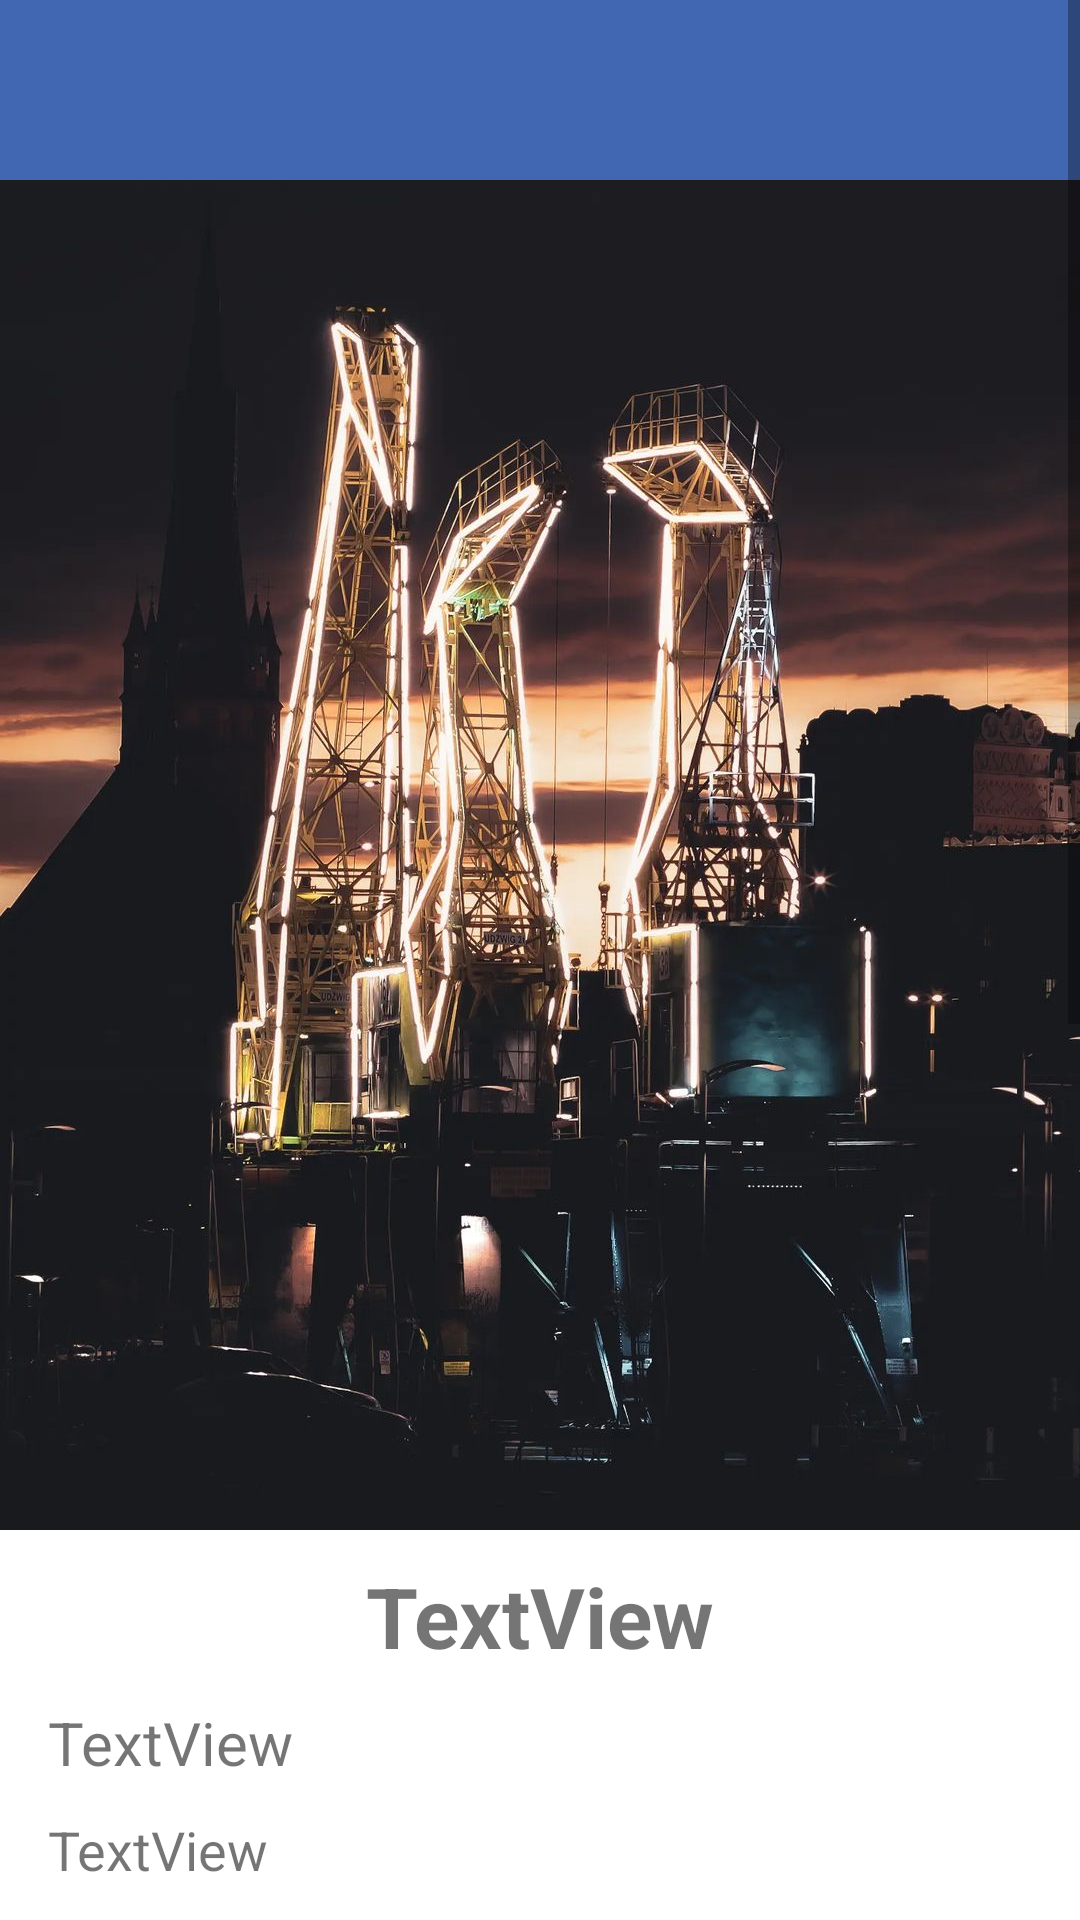

Layout XML and referenced resources for this Android screen:
<!-- AndroidManifest.xml: application theme AppTheme -->
<!-- res/layout/fragment_detail.xml -->
<?xml version="1.0" encoding="utf-8"?>
<layout xmlns:tools="http://schemas.android.com/tools"
    xmlns:android="http://schemas.android.com/apk/res/android"
    xmlns:app="http://schemas.android.com/apk/res-auto">

    <ScrollView
        android:layout_width="match_parent"
        android:layout_height="match_parent"
        android:fadeScrollbars="false">

        <LinearLayout
            android:layout_width="match_parent"
            android:layout_height="wrap_content"
            android:orientation="vertical"
            android:gravity="center"
            tools:context=".activites.main.MainActivity">

            <FrameLayout
                android:layout_width="match_parent"
                android:layout_height="60sp"
                android:layout_weight="0"
                android:background="@color/faceblue">

                <ImageButton
                    android:id="@+id/imageBack"
                    android:layout_width="wrap_content"
                    android:layout_height="match_parent"
                    android:background="@null"
                    android:src="@drawable/arrow_back"
                    android:importantForAccessibility="no" />

            </FrameLayout>


            <ImageView
                android:id="@+id/imageDetail"
                android:layout_width="match_parent"
                android:layout_height="wrap_content"
                android:src="@drawable/background"
                android:adjustViewBounds="true"/>

            <TextView
                android:id="@+id/tittleDetail"
                android:layout_width="match_parent"
                android:layout_height="wrap_content"
                android:layout_marginTop="10sp"
                android:gravity="center"
                android:text="TextView"
                android:textSize="28sp"
                android:textStyle="bold" />

            <TextView
                android:id="@+id/desDetail"
                android:layout_width="match_parent"
                android:layout_height="wrap_content"
                android:layout_marginStart="@dimen/layoutPadding"
                android:layout_marginTop="10sp"
                android:layout_marginEnd="@dimen/layoutPadding"
                android:text="TextView"
                android:textSize="20sp" />

            <TextView
                android:id="@+id/priceDetail"
                android:layout_width="match_parent"
                android:layout_height="wrap_content"
                android:layout_marginStart="@dimen/layoutPadding"
                android:layout_marginTop="10sp"
                android:layout_marginEnd="@dimen/layoutPadding"
                android:text="TextView"
                android:textSize="18sp" />

            <TextView
                android:id="@+id/alertDetail"
                android:layout_width="match_parent"
                android:layout_height="wrap_content"
                android:layout_marginTop="20sp"
                android:layout_marginStart="@dimen/layoutPadding"
                android:layout_marginEnd="@dimen/layoutPadding"
                android:textSize="18sp"
                android:text="TextView" />

            <TextView
                android:id="@+id/lengthDetail"
                android:layout_width="match_parent"
                android:layout_height="wrap_content"
                android:layout_marginTop="10sp"
                android:layout_marginStart="@dimen/layoutPadding"
                android:layout_marginEnd="@dimen/layoutPadding"
                android:textSize="18sp"
                android:text="TextView" />

            <TextView
                android:id="@+id/transportDetail"
                android:layout_width="match_parent"
                android:layout_height="wrap_content"
                android:layout_marginTop="10sp"
                android:layout_marginStart="@dimen/layoutPadding"
                android:layout_marginEnd="@dimen/layoutPadding"
                android:textSize="18sp"
                android:text="TextView" />

            <TextView
                android:id="@+id/usersRating"
                android:layout_width="match_parent"
                android:layout_height="wrap_content"
                android:layout_marginTop="20sp"
                android:layout_marginStart="@dimen/layoutPadding"
                android:layout_marginEnd="@dimen/layoutPadding"
                android:textSize="20sp"
                android:text="@string/userRating" />

            <RatingBar
                android:id="@+id/ratingBarUsers"
                android:layout_width="wrap_content"
                android:layout_height="wrap_content"
                android:layout_marginTop="10sp"
                android:layout_marginStart="@dimen/layoutPadding"
                android:layout_marginEnd="@dimen/layoutPadding"
                android:isIndicator="true"
                android:textSize="16sp"
                android:numStars="5"
                android:stepSize="0.5"
                android:theme="@style/RatingBar"/>

            <TextView
                android:id="@+id/userRating"
                android:layout_width="match_parent"
                android:layout_height="wrap_content"
                android:layout_marginTop="20sp"
                android:layout_marginStart="@dimen/layoutPadding"
                android:layout_marginEnd="@dimen/layoutPadding"
                android:textSize="20sp"
                android:text="@string/yourRating" />

            <RatingBar
                android:id="@+id/ratingBarUser"
                android:layout_width="wrap_content"
                android:layout_height="wrap_content"
                android:layout_marginTop="10sp"
                android:layout_marginStart="@dimen/layoutPadding"
                android:layout_marginEnd="@dimen/layoutPadding"
                android:textSize="16sp"
                android:numStars="5"
                android:stepSize="0.5"
                android:theme="@style/RatingBar"/>

            <Button
                android:id="@+id/deleteRoute"
                android:layout_width="match_parent"
                android:layout_height="60sp"
                android:layout_marginStart="@dimen/layoutPadding"
                android:layout_marginTop="20sp"
                android:layout_marginEnd="@dimen/layoutPadding"
                android:backgroundTint="@color/faceblue"
                android:text="@string/deleteFav"
                android:textSize="24sp"
                android:textStyle="bold" />

            <Button
                android:id="@+id/addFavorite"
                android:layout_width="match_parent"
                android:layout_height="60sp"
                android:layout_marginStart="@dimen/layoutPadding"
                android:layout_marginTop="20sp"
                android:layout_marginEnd="@dimen/layoutPadding"
                android:backgroundTint="@color/faceblue"
                android:text="@string/add"
                android:textSize="24sp"
                android:textStyle="bold" />

            <Button
                android:id="@+id/start"
                android:layout_width="match_parent"
                android:layout_height="60sp"
                android:layout_marginTop="10sp"
                android:layout_marginStart="@dimen/layoutPadding"
                android:layout_marginEnd="@dimen/layoutPadding"
                android:backgroundTint="@color/faceblue"
                android:text="@string/start"
                android:textSize="24sp"
                android:textStyle="bold" />

        </LinearLayout>
    </ScrollView>
</layout>
<!-- resources referenced by this layout -->
<resources>
  <color name="faceblue">#4267B2</color>
  <dimen name="layoutPadding">16sp</dimen>
  <!-- drawable background: png bitmap (drawable, 1037575 bytes) -->
  <string name="add" translatable="false">Dodaj do ulubionych</string>
  <string name="deleteFav" translatable="false">Usuń z ulubionych</string>
  <string name="start" translatable="false">Rozpocznij trasę</string>
  <string name="userRating" translatable="false">Ocena użytkowników:</string>
  <string name="yourRating" translatable="false">Twoja ocena:</string>
  <style name="RatingBar" parent="Theme.AppCompat">
          <item name="colorControlNormal">@color/lightgray</item>
          <item name="colorControlActivated">@color/gold</item>
      </style>
  <style name="AppTheme" parent="Theme.MaterialComponents.Light.NoActionBar">
          <item name="colorPrimary">@color/facebluealpha</item>
          <item name="colorPrimaryDark">@color/faceblue</item>
          <item name="colorAccent">@color/whitesmoke</item>
          <item name="fontFamily">@font/roboto_condensed_regular</item>
          <item name="buttonStyle">@style/buttonStyle</item>
          <item name="shapeAppearanceOverlay">
              @style/ShapeAppearanceOverlay.MyApp.Image</item>
      </style>
  <color name="lightgray">#AAAAAA</color>
  <color name="gold">#E8B923</color>
  <color name="facebluealpha">#CC4267B2</color>
  <color name="whitesmoke">#F5F5F5</color>
  <style name="buttonStyle" parent="Widget.AppCompat.Button">
          <item name="android:textSize">24sp</item>
          <item name="android:textColor">@color/whitesmoke</item>
      </style>
  <style name="ShapeAppearanceOverlay.MyApp.Image" parent="">
          <item name="cornerFamily">rounded</item>
          <item name="cornerSize">16dp</item>
      </style>
</resources>
